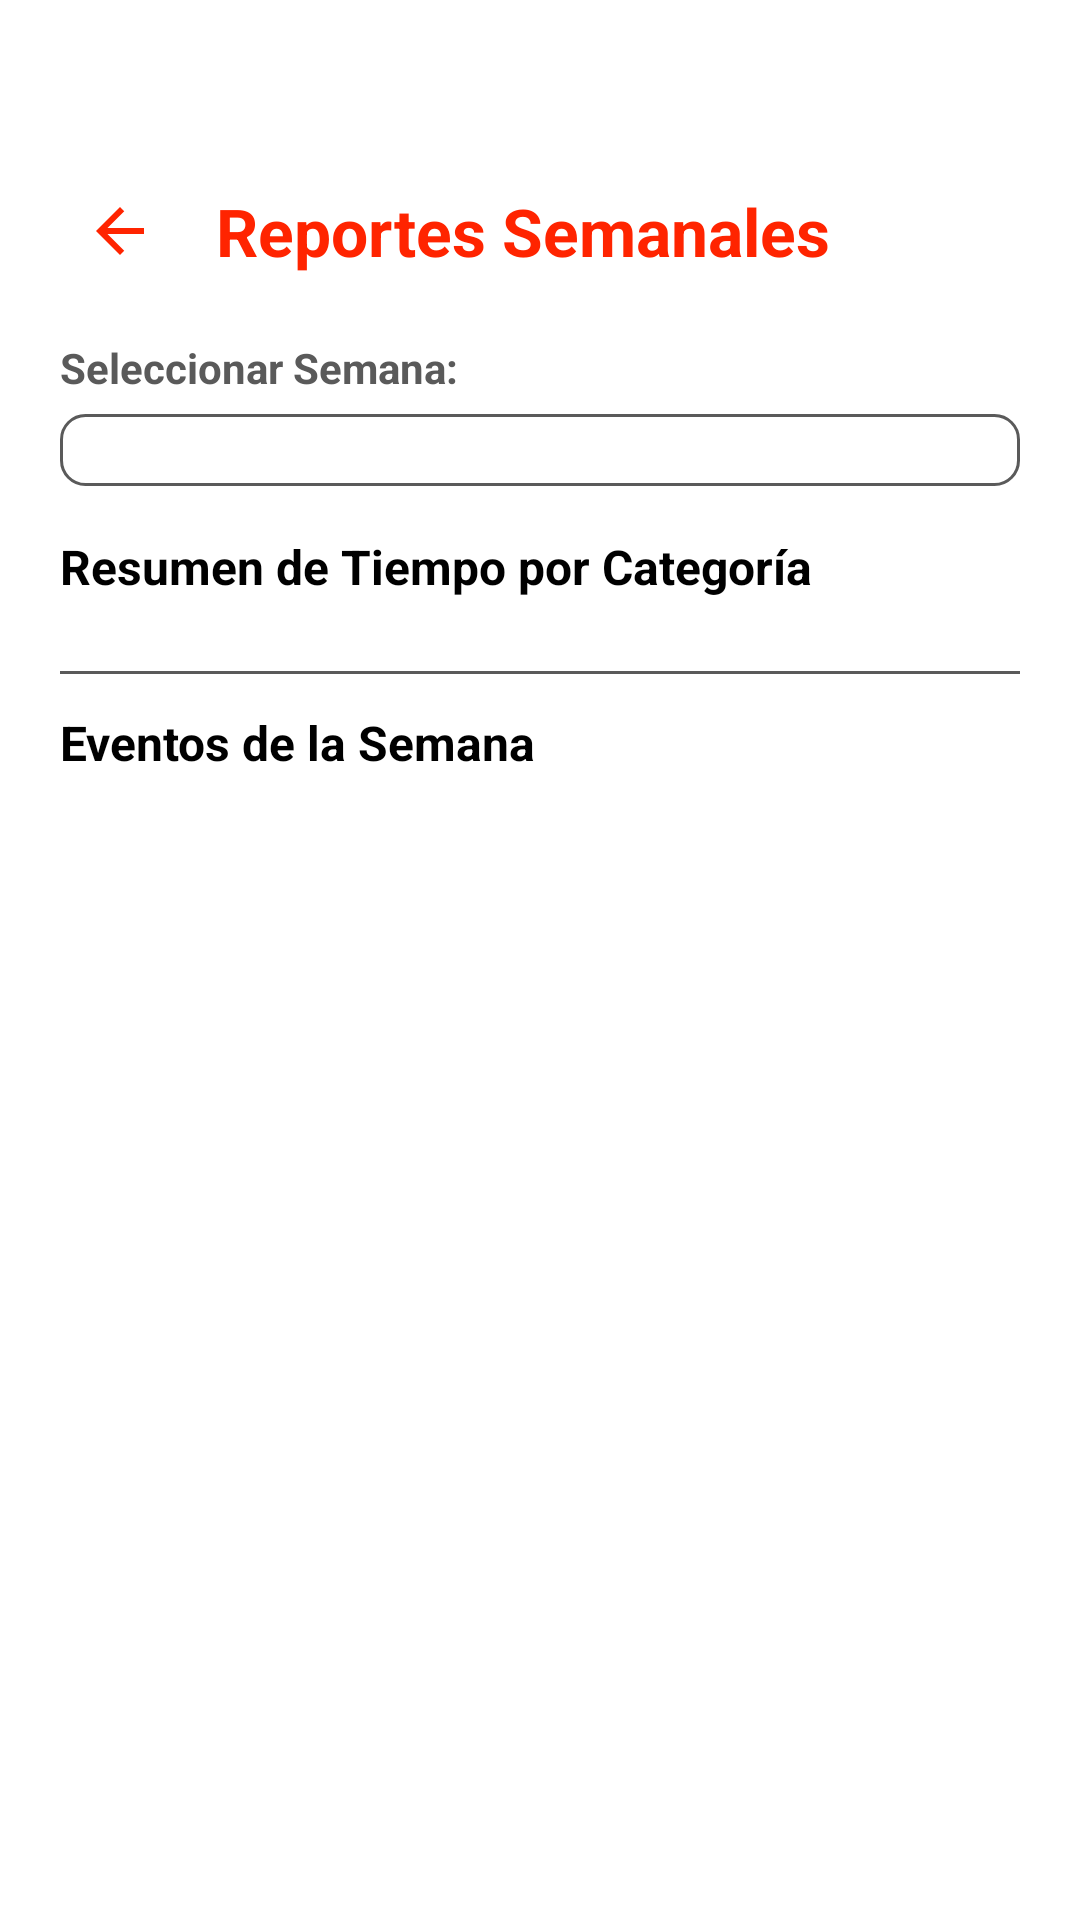

Produce the Android XML layout that renders to this screen, including the resource entries it uses.
<!-- AndroidManifest.xml: application theme Theme.MiTempoSemanal -->
<!-- res/layout/activity_reportes.xml -->
<?xml version="1.0" encoding="utf-8"?>
<androidx.core.widget.NestedScrollView xmlns:android="http://schemas.android.com/apk/res/android"
    xmlns:app="http://schemas.android.com/apk/res-auto"
    android:layout_width="match_parent"
    android:layout_height="match_parent"
    android:fillViewport="true"
    android:background="@android:color/white">

    <LinearLayout
        android:layout_width="match_parent"
        android:layout_height="wrap_content"
        android:orientation="vertical"
        android:padding="20dp">

        <FrameLayout
            android:layout_width="match_parent"
            android:layout_height="37dp">

        </FrameLayout>

        <LinearLayout
            android:layout_width="match_parent"
            android:layout_height="wrap_content"
            android:orientation="horizontal"
            android:gravity="center_vertical"
            android:layout_marginBottom="16dp">

            <ImageButton
                android:id="@+id/btnBack"
                android:layout_width="40dp"
                android:layout_height="40dp"
                android:src="@drawable/ic_arrow_back"
                android:background="?attr/selectableItemBackgroundBorderless"
                android:contentDescription="Volver"
                android:layout_marginEnd="12dp" />

            <TextView
                android:layout_width="wrap_content"
                android:layout_height="wrap_content"
                android:text="Reportes Semanales"
                android:textSize="22sp"
                android:textStyle="bold"
                android:textColor="@color/color_red" />
        </LinearLayout>

        <TextView
            android:layout_width="wrap_content"
            android:layout_height="wrap_content"
            android:text="Seleccionar Semana:"
            android:textColor="@color/color_gray"
            android:textStyle="bold"
            android:layout_marginBottom="6dp" />

        <Spinner
            android:id="@+id/spinnerSemanas"
            android:layout_width="match_parent"
            android:layout_height="wrap_content"
            android:background="@drawable/bg_input"
            android:padding="12dp"
            android:layout_marginBottom="16dp" />

        <TextView
            android:id="@+id/tvSinReportes"
            android:layout_width="match_parent"
            android:layout_height="wrap_content"
            android:text="Aún no hay reportes"
            android:textSize="18sp"
            android:textStyle="bold"
            android:textColor="@color/color_gray"
            android:gravity="center"
            android:padding="32dp"
            android:visibility="gone" />

        <LinearLayout
            android:id="@+id/layoutContenidoReporte"
            android:layout_width="match_parent"
            android:layout_height="wrap_content"
            android:orientation="vertical">

            <TextView
                android:layout_width="wrap_content"
                android:layout_height="wrap_content"
                android:text="Resumen de Tiempo por Categoría"
                android:textSize="16sp"
                android:textStyle="bold"
                android:textColor="@color/black"
                android:layout_marginBottom="8dp" />

            
            <LinearLayout
                android:id="@+id/layoutReporteCategorias"
                android:layout_width="match_parent"
                android:layout_height="wrap_content"
                android:orientation="vertical"
                android:layout_marginBottom="16dp" />

            <View
                android:layout_width="match_parent"
                android:layout_height="1dp"
                android:background="@color/color_gray"
                android:layout_marginBottom="12dp" />

            <TextView
                android:layout_width="wrap_content"
                android:layout_height="wrap_content"
                android:text="Eventos de la Semana"
                android:textSize="16sp"
                android:textStyle="bold"
                android:textColor="@color/black"
                android:layout_marginBottom="8dp" />

            <ListView
                android:id="@+id/lvReporteEventos"
                android:layout_width="match_parent"
                android:layout_height="wrap_content"
                android:nestedScrollingEnabled="false"
                android:divider="@color/color_gray"
                android:dividerHeight="0.5dp" />
        </LinearLayout>

    </LinearLayout>
</androidx.core.widget.NestedScrollView>
<!-- resources referenced by this layout -->
<resources>
  <color name="black">#FF000000</color>
  <color name="color_gray">#5A5A5A</color>
  <color name="color_red">#FF2400</color>
  <!-- drawable bg_input (drawable) -->
  <?xml version="1.0" encoding="utf-8"?>
  <shape xmlns:android="http://schemas.android.com/apk/res/android"
      android:shape="rectangle">
      <solid android:color="@android:color/white" />
      <stroke android:width="1dp" android:color="@color/color_gray" />
      <corners android:radius="8dp" />
  </shape>
  <!-- drawable ic_arrow_back (drawable) -->
  <vector xmlns:android="http://schemas.android.com/apk/res/android"
      android:width="24dp"
      android:height="24dp"
      android:viewportWidth="24"
      android:viewportHeight="24">
    <path
        android:fillColor="@color/color_red"
        android:pathData="M20,11H7.83l5.59,-5.59L12,4l-8,8 8,8 1.41,-1.41L7.83,13H20v-2z"/>
  </vector>
  <style name="Theme.MiTempoSemanal" parent="Base.Theme.MiTempoSemanal" />
  <style name="Base.Theme.MiTempoSemanal" parent="Theme.Material3.DayNight.NoActionBar">
          
          
      </style>
</resources>
